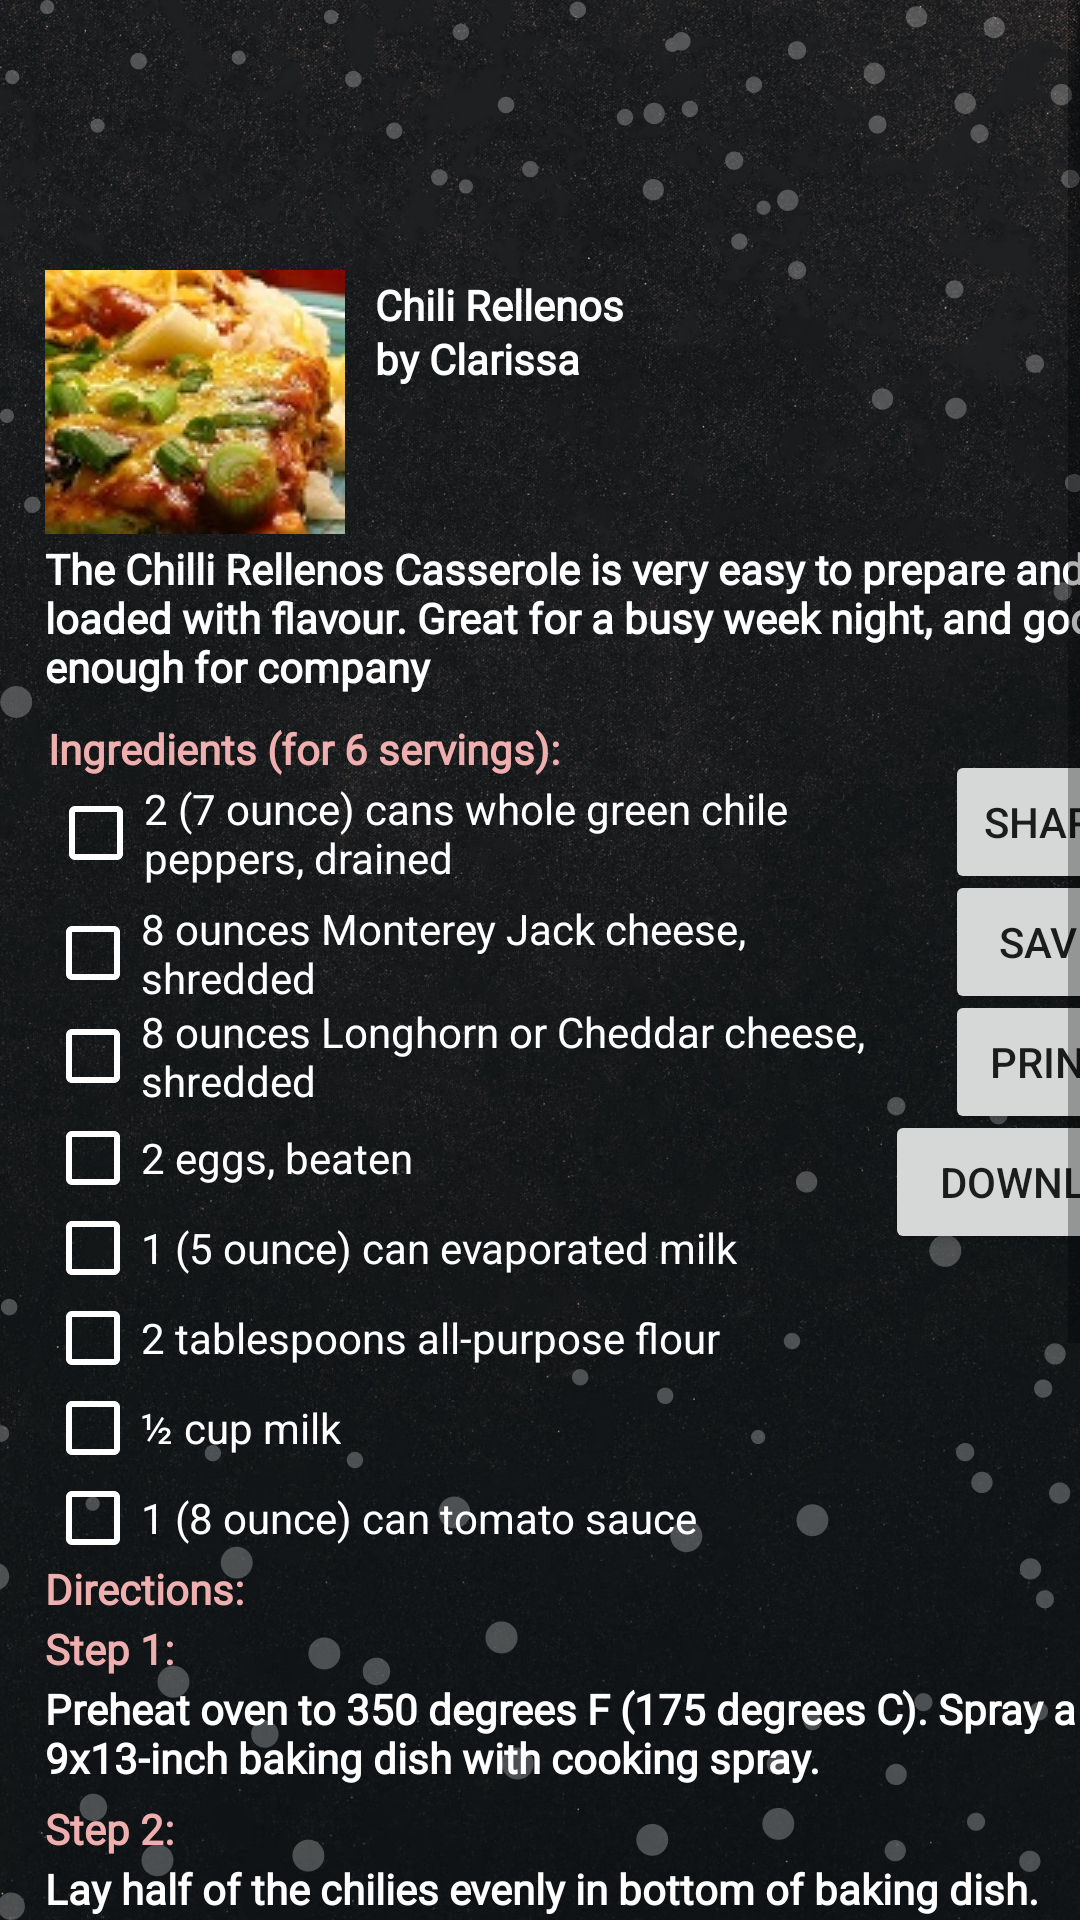

Android layout source for this screen:
<!-- AndroidManifest.xml: application theme Theme.CookBook -->
<!-- res/layout/fragment_chili_rellenos.xml -->
<?xml version="1.0" encoding="utf-8"?>
<ScrollView xmlns:android="http://schemas.android.com/apk/res/android"
    xmlns:tools="http://schemas.android.com/tools"
    tools:context=".ChiliRellenos"
    android:layout_width="match_parent"
    android:layout_height="match_parent"
    android:background="@drawable/pagetemplate">

    <FrameLayout
        android:layout_width="match_parent"
        android:layout_height="match_parent"
        android:paddingTop="20dp"
        android:paddingLeft="15dp">

        

        <ImageView
            android:id="@+id/imgCR"
            android:layout_width="wrap_content"
            android:layout_height="wrap_content"
            android:layout_marginTop="70dp"
            android:src="@drawable/chilirellenos"/>

        <TextView
            android:id="@+id/textviewCR"
            android:layout_width="wrap_content"
            android:layout_height="wrap_content"
            android:layout_marginStart="110dp"
            android:layout_marginTop="72dp"
            android:fontFamily="@font/belgrano"
            android:text="Chili Rellenos"
            android:textColor="#fff"
            android:textStyle="bold"/>

        <TextView
            android:id="@+id/byline"
            android:layout_width="wrap_content"
            android:layout_height="wrap_content"
            android:layout_marginStart="110dp"
            android:layout_marginTop="90dp"
            android:fontFamily="@font/belgrano"
            android:text="by Clarissa"
            android:textColor="#fff"
            android:textStyle="bold"/>

        <TextView
            android:id="@+id/recdesc"
            android:layout_width="373dp"
            android:layout_height="56dp"
            android:layout_marginTop="160dp"
            android:fontFamily="@font/belgrano"
            android:text="The Chilli Rellenos Casserole is very easy to prepare and is loaded with flavour. Great for a busy week night, and good enough for company"
            android:textColor="#fff"
            android:textStyle="bold"/>

        <TextView
            android:id="@+id/ingr"
            android:layout_width="wrap_content"
            android:layout_height="wrap_content"
            android:layout_marginStart="1dp"
            android:layout_marginTop="220dp"
            android:fontFamily="@font/belgrano"
            android:text="Ingredients (for 6 servings):"
            android:textColor="#EFAFAF"
            android:textStyle="bold"/>

        <CheckBox
            android:id="@+id/ingr1"
            android:layout_width="268dp"
            android:layout_height="wrap_content"
            android:layout_marginStart="1dp"
            android:layout_marginTop="240dp"
            android:buttonTint="#fff"
            android:text="2 (7 ounce) cans whole green chile peppers, drained"
            android:textColor="#fff"/>

        <CheckBox
            android:id="@+id/ingr2"
            android:layout_width="268dp"
            android:layout_height="wrap_content"
            android:layout_marginTop="280dp"
            android:buttonTint="#fff"
            android:text="8 ounces Monterey Jack cheese, shredded"
            android:textColor="#fff" />

        <CheckBox
            android:id="@+id/ingr3"
            android:layout_width="274dp"
            android:layout_height="44dp"
            android:layout_marginTop="310dp"
            android:buttonTint="#fff"
            android:text="8 ounces Longhorn or Cheddar cheese, shredded"
            android:textColor="#fff"/>

        <CheckBox
            android:id="@+id/ingr4"
            android:layout_width="wrap_content"
            android:layout_height="wrap_content"
            android:layout_marginTop="350dp"
            android:buttonTint="#fff"
            android:text="2 eggs, beaten"
            android:textColor="#fff"/>

        <CheckBox
            android:id="@+id/ingr5"
            android:layout_width="wrap_content"
            android:layout_height="wrap_content"
            android:layout_marginTop="380dp"
            android:buttonTint="#fff"
            android:text="1 (5 ounce) can evaporated milk"
            android:textColor="#fff"/>

        <CheckBox
            android:id="@+id/ingr7"
            android:layout_width="wrap_content"
            android:layout_height="wrap_content"
            android:layout_marginTop="410dp"
            android:buttonTint="#fff"
            android:text="2 tablespoons all-purpose flour"
            android:textColor="#fff"/>

        <CheckBox
            android:id="@+id/ingr8"
            android:layout_width="wrap_content"
            android:layout_height="wrap_content"
            android:layout_marginTop="440dp"
            android:buttonTint="#fff"
            android:text="½ cup milk"
            android:textColor="#fff"/>

        <CheckBox
            android:id="@+id/ingr9"
            android:layout_width="wrap_content"
            android:layout_height="wrap_content"
            android:layout_marginTop="470dp"
            android:buttonTint="#fff"
            android:text="1 (8 ounce) can tomato sauce"
            android:textColor="#fff"/>

        <TextView
            android:id="@+id/directions"
            android:layout_width="wrap_content"
            android:layout_height="wrap_content"
            android:layout_marginTop="500dp"
            android:fontFamily="@font/belgrano"
            android:text="Directions:"
            android:textColor="#EFAFAF"
            android:textStyle="bold"/>

        <TextView
            android:id="@+id/title1"
            android:layout_width="wrap_content"
            android:layout_height="wrap_content"
            android:layout_marginTop="520dp"
            android:fontFamily="@font/belgrano"
            android:text="Step 1:"
            android:textColor="#EFAFAF"
            android:textStyle="bold"/>

        <TextView
            android:id="@+id/step1"
            android:layout_width="384dp"
            android:layout_height="wrap_content"
            android:layout_marginTop="540dp"
            android:fontFamily="@font/belgrano"
            android:text="Preheat oven to 350 degrees F (175 degrees C). Spray a 9x13-inch baking dish with cooking spray."
            android:textColor="#fff"
            android:textStyle="bold"/>

        <TextView
            android:id="@+id/title2"
            android:layout_width="wrap_content"
            android:layout_height="wrap_content"
            android:layout_marginTop="580dp"
            android:fontFamily="@font/belgrano"
            android:text="Step 2:"
            android:textColor="#EFAFAF"
            android:textStyle="bold"/>

        <TextView
            android:id="@+id/step2"
            android:layout_width="377dp"
            android:layout_height="90dp"
            android:layout_marginTop="600dp"
            android:fontFamily="@font/belgrano"
            android:text="Lay half of the chilies evenly in bottom of baking dish. Sprinkle with half of the Jack and Cheddar cheeses, and cover with remaining chilies. In a bowl, mix together the eggs, milk, and flour, and pour over the top of the chilies."
            android:textColor="#fff"
            android:textStyle="bold"/>

        <TextView
            android:id="@+id/title3"
            android:layout_width="wrap_content"
            android:layout_height="wrap_content"
            android:layout_marginTop="695dp"
            android:fontFamily="@font/belgrano"
            android:text="Step 3:"
            android:textColor="#EFAFAF"
            android:textStyle="bold"/>

        <TextView
            android:id="@+id/step3"
            android:layout_width="380dp"
            android:layout_height="94dp"
            android:layout_marginTop="715dp"
            android:fontFamily="@font/belgrano"
            android:text="Bake in the preheated oven for 25 minutes. Remove from oven, pour tomato sauce evenly over the top, and continue baking another 15 minutes. Sprinkle with remaining Jack and Cheddar cheeses, and serve."
            android:textColor="#fff"
            android:textStyle="bold"/>

        <TextView
            android:id="@+id/nutrinfo"
            android:layout_width="wrap_content"
            android:layout_height="wrap_content"
            android:layout_marginTop="810dp"
            android:fontFamily="@font/belgrano"
            android:text="Nutrition Facts (per serving):"
            android:textColor="#EFAFAF"
            android:textStyle="bold"/>

        <TextView
            android:id="@+id/NInfo"
            android:layout_width="376dp"
            android:layout_height="65dp"
            android:layout_marginTop="830dp"
            android:fontFamily="@font/belgrano"
            android:text="387 calories; protein 23.9g 48% DV; carbohydrates 12g 4% DV; fat 27.6g 42% DV; cholesterol 139.9mg 47% DV; sodium 1449.4mg 58% DV. Full Nutrition"
            android:textColor="#fff"
            android:textStyle="bold"/>

        <Button
            android:id="@+id/btnshare"
            android:layout_width="70dp"
            android:layout_height="wrap_content"
            android:layout_marginStart="300dp"
            android:layout_marginTop="230dp"
            android:text="SHARE"
            android:onClick="onclickshare"
            tools:ignore="OnClick"/>

        <Button
            android:id="@+id/btnsave"
            android:layout_width="70dp"
            android:layout_height="wrap_content"
            android:layout_marginStart="300dp"
            android:layout_marginTop="270dp"
            android:text="SAVE"
            android:onClick="onclicksave"
            tools:ignore="OnClick"/>

        <Button
            android:id="@+id/btndwnld"
            android:layout_width="113dp"
            android:layout_height="wrap_content"
            android:layout_marginStart="280dp"
            android:layout_marginTop="350dp"
            android:onClick="onclickdwnld"
            android:text="DOWNLOAD"
            tools:ignore="OnClick" />

        <Button
            android:id="@+id/btnprint"
            android:layout_width="70dp"
            android:layout_height="wrap_content"
            android:layout_marginStart="300dp"
            android:layout_marginTop="310dp"
            android:text="PRINT"
            android:onClick="onclickprint"
            tools:ignore="OnClick"/>


    </FrameLayout>


</ScrollView>
<!-- resources referenced by this layout -->
<resources>
  <!-- drawable chilirellenos: jpg bitmap (drawable, 8072 bytes) -->
  <!-- drawable pagetemplate: jpg bitmap (drawable, 238362 bytes) -->
  <style name="Theme.CookBook" parent="Theme.MaterialComponents.DayNight.NoActionBar.Bridge">
          
          <item name="colorPrimary">@color/purple_500</item>
          <item name="colorPrimaryVariant">@color/purple_700</item>
          <item name="colorOnPrimary">@color/white</item>
          
          <item name="colorSecondary">@color/teal_200</item>
          <item name="colorSecondaryVariant">@color/teal_700</item>
          <item name="colorOnSecondary">@color/black</item>
          
          <item name="android:statusBarColor" tools:targetApi="l">?attr/colorPrimaryVariant</item>
          
      </style>
  <!-- not gathered from this repository: default colours our renderer supplied (Android Studio template values) -->
  <color name="purple_500">#FF6200EE</color>
  <color name="purple_700">#FF3700B3</color>
  <color name="teal_200">#FF03DAC5</color>
  <color name="teal_700">#FF018786</color>
  <color name="black">#FF000000</color>
  <color name="white">#FFFFFFFF</color>
</resources>
